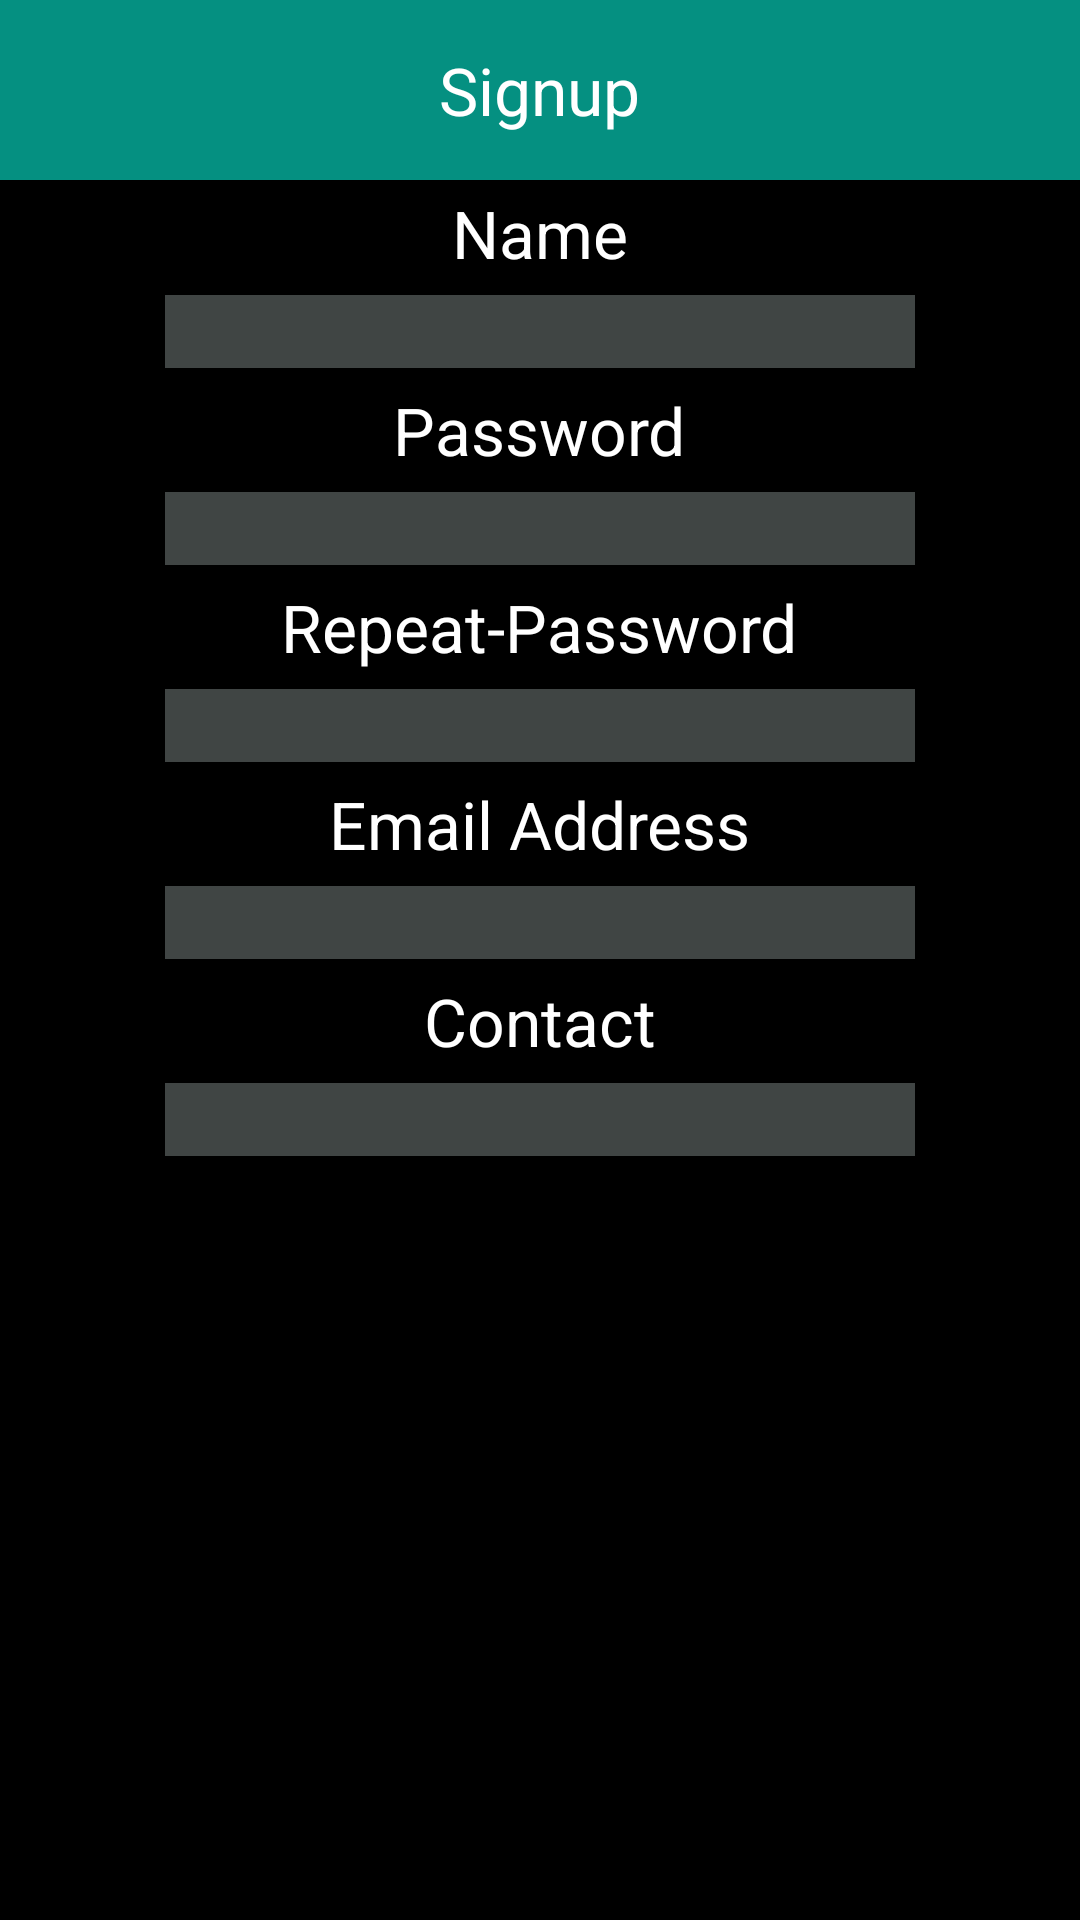

Layout XML and referenced resources for this Android screen:
<!-- AndroidManifest.xml: application theme android:Theme.NoTitleBar -->
<!-- res/layout/signup_dialog.xml -->
<?xml version="1.0" encoding="utf-8"?>

<RelativeLayout xmlns:android="http://schemas.android.com/apk/res/android"
    android:layout_width="match_parent" android:layout_height="450dp"
    android:background="@drawable/corner"
    android:screenOrientation="portrait">

    <RelativeLayout
        android:layout_width="match_parent"
        android:layout_height="match_parent"
        android:layout_centerVertical="true"
        android:layout_centerHorizontal="true">

        <RelativeLayout
            android:layout_width="match_parent"
            android:layout_height="60dp"
            android:layout_alignParentTop="true"
            android:layout_centerHorizontal="true"
            android:background="@color/Green"
            android:id="@+id/relativeLayout2">

            <TextView
                android:layout_width="wrap_content"
                android:layout_height="wrap_content"
                android:textAppearance="?android:attr/textAppearanceLarge"
                android:text="Signup"
                android:id="@+id/textView6"
                android:layout_centerVertical="true"
                android:layout_centerHorizontal="true" />
        </RelativeLayout>

        <LinearLayout
            android:orientation="vertical"
            android:layout_width="match_parent"
            android:layout_height="match_parent"
            android:layout_centerHorizontal="true"
            android:layout_below="@+id/relativeLayout2">

            <TextView
                android:layout_width="wrap_content"
                android:layout_height="wrap_content"
                android:textAppearance="?android:attr/textAppearanceLarge"
                android:text="Name"
                android:id="@+id/textView8"
                android:layout_gravity="center_horizontal"
                android:layout_marginTop="3dp"/>

            <EditText
                android:background="@color/Grey"
                android:textColor="@color/Green"
                android:layout_width="250dp"
                android:gravity="center"
                android:layout_height="wrap_content"
                android:id="@+id/editText3"
                android:layout_gravity="center_horizontal"
                android:layout_margin="6dp"
                />

            <TextView
                android:layout_width="wrap_content"
                android:layout_height="wrap_content"
                android:textAppearance="?android:attr/textAppearanceLarge"
                android:text="Password"
                android:id="@+id/textView9"
                android:layout_gravity="center_horizontal" />

            <EditText
                android:background="@color/Grey"
                android:textColor="@color/Green"
                android:layout_width="250dp"
                android:gravity="center"
                android:layout_height="wrap_content"
                android:inputType="textPassword"
                android:ems="10"
                android:id="@+id/editText4"
                android:layout_gravity="center_horizontal"
                android:layout_margin="6dp"/>

            <TextView
                android:layout_width="wrap_content"
                android:layout_height="wrap_content"
                android:textAppearance="?android:attr/textAppearanceLarge"
                android:text="Repeat-Password"
                android:id="@+id/textView10"
                android:layout_gravity="center_horizontal" />

            <EditText
                android:background="@color/Grey"
                android:textColor="@color/Green"
                android:layout_width="250dp"
                android:gravity="center"
                android:layout_height="wrap_content"
                android:inputType="textPassword"
                android:ems="10"
                android:id="@+id/editText5"
                android:layout_gravity="center_horizontal"
                android:layout_margin="6dp"/>

            <TextView
                android:layout_width="wrap_content"
                android:layout_height="wrap_content"
                android:textAppearance="?android:attr/textAppearanceLarge"
                android:text="Email Address"
                android:id="@+id/textView11"
                android:layout_gravity="center_horizontal" />

            <EditText
                android:background="@color/Grey"
                android:textColor="@color/Green"
                android:layout_width="250dp"
                android:gravity="center"
                android:layout_height="wrap_content"
                android:inputType="textEmailAddress"
                android:ems="10"
                android:id="@+id/editText6"
                android:layout_gravity="center_horizontal"
                android:layout_margin="6dp"/>

            <TextView
                android:layout_width="wrap_content"
                android:layout_height="wrap_content"
                android:textAppearance="?android:attr/textAppearanceLarge"
                android:text="Contact"
                android:id="@+id/textView12"
                android:layout_gravity="center_horizontal" />

            <EditText
                android:background="@color/Grey"
                android:textColor="@color/Green"
                android:layout_width="250dp"
                android:gravity="center"
                android:layout_height="wrap_content"
                android:inputType="phone"
                android:ems="10"
                android:id="@+id/editText7"
                android:layout_gravity="center_horizontal"
                android:layout_margin="6dp"/>

            <Button
                android:layout_width="100dp"
                android:layout_height="40dp"
                android:text="Done"
                android:id="@+id/button2"
                android:background="@drawable/button"
                android:layout_gravity="center_horizontal"
                android:layout_margin="6dp"/>
        </LinearLayout>

    </RelativeLayout>

</RelativeLayout>
<!-- resources referenced by this layout -->
<resources>
  <color name="Green">#059081</color>
  <color name="Grey">#80808A87</color>
</resources>
